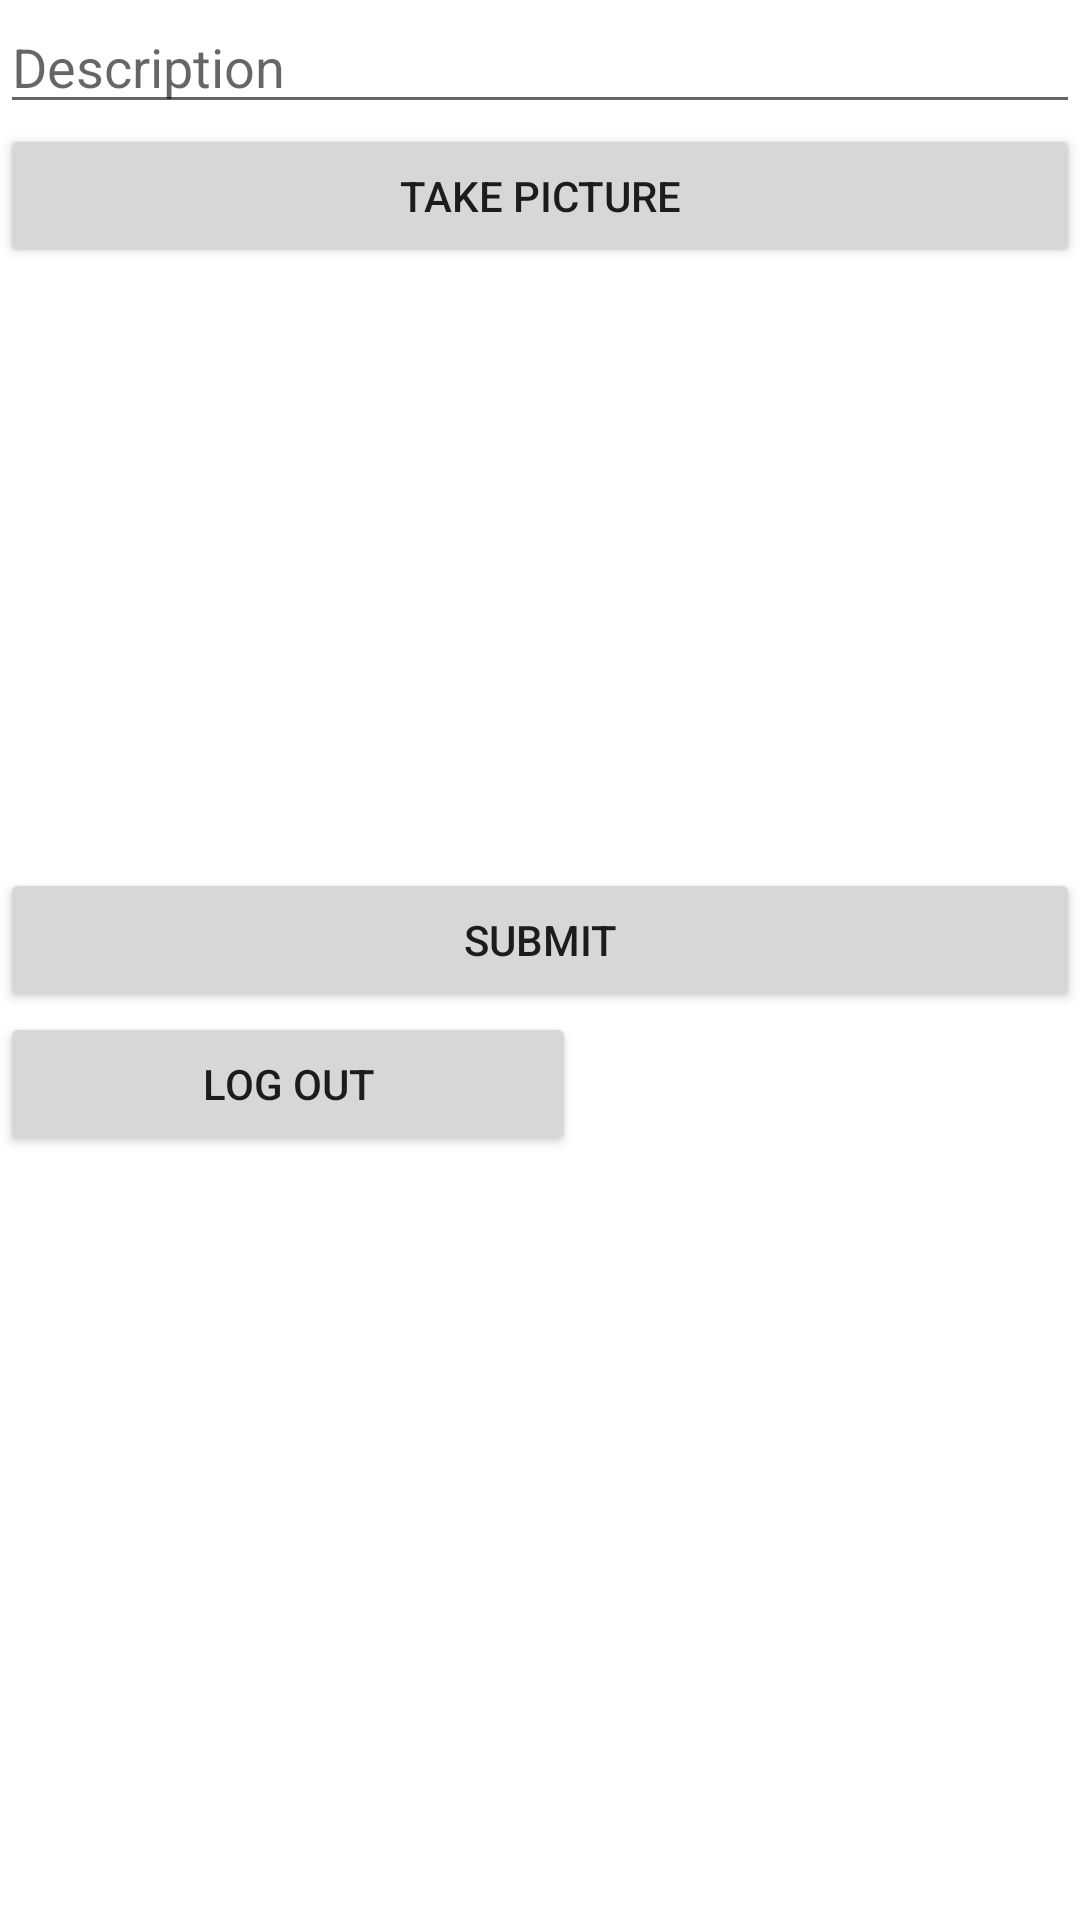

Write the Android layout XML for this screen, with the resource values it uses.
<!-- AndroidManifest.xml: application theme Theme.Pestagram -->
<!-- res/layout/fragment_compose.xml -->
<?xml version="1.0" encoding="utf-8"?>
<LinearLayout
    xmlns:android="http://schemas.android.com/apk/res/android"
    xmlns:tools="http://schemas.android.com/tools"
    android:orientation="vertical"
    android:layout_width="match_parent"
    android:layout_height="match_parent"
    tools:context=".fragments.ComposeFragment">

    <EditText
        android:id="@+id/etDescription"
        android:layout_width="match_parent"
        android:layout_height="wrap_content"
        android:ems="10"
        android:hint="Description"
        android:inputType="textPersonName" />

    <Button
        android:id="@+id/btnCaptureImage"
        android:layout_width="match_parent"
        android:layout_height="wrap_content"
        android:text="Take Picture" />

    <ImageView
        android:id="@+id/ivPostImage"
        android:layout_width="match_parent"
        android:layout_height="200dp"
        tools:srcCompat="@tools:sample/avatars" />

    <Button
        android:id="@+id/btnSubmit"
        android:layout_width="match_parent"
        android:layout_height="wrap_content"
        android:text="Submit" />

    <Button
        android:id="@+id/btnLogOut"
        android:layout_width="192dp"
        android:layout_height="wrap_content"
        android:text="log out"
        tools:text="Log Out" />

</LinearLayout>
<!-- resources referenced by this layout -->
<resources>
  <style name="Theme.Pestagram" parent="Theme.MaterialComponents.DayNight.DarkActionBar">
          
          <item name="colorPrimary">@color/purple_500</item>
          <item name="colorPrimaryVariant">@color/purple_700</item>
          <item name="colorOnPrimary">@color/white</item>
          
          <item name="colorSecondary">@color/teal_200</item>
          <item name="colorSecondaryVariant">@color/teal_700</item>
          <item name="colorOnSecondary">@color/black</item>
          
          <item name="android:statusBarColor" tools:targetApi="l">?attr/colorPrimaryVariant</item>
          
      </style>
  <!-- not gathered from this repository: default colours our renderer supplied (Android Studio template values) -->
  <color name="purple_500">#FF6200EE</color>
  <color name="purple_700">#FF3700B3</color>
  <color name="teal_200">#FF03DAC5</color>
  <color name="teal_700">#FF018786</color>
  <color name="black">#FF000000</color>
  <color name="white">#FFFFFFFF</color>
</resources>
